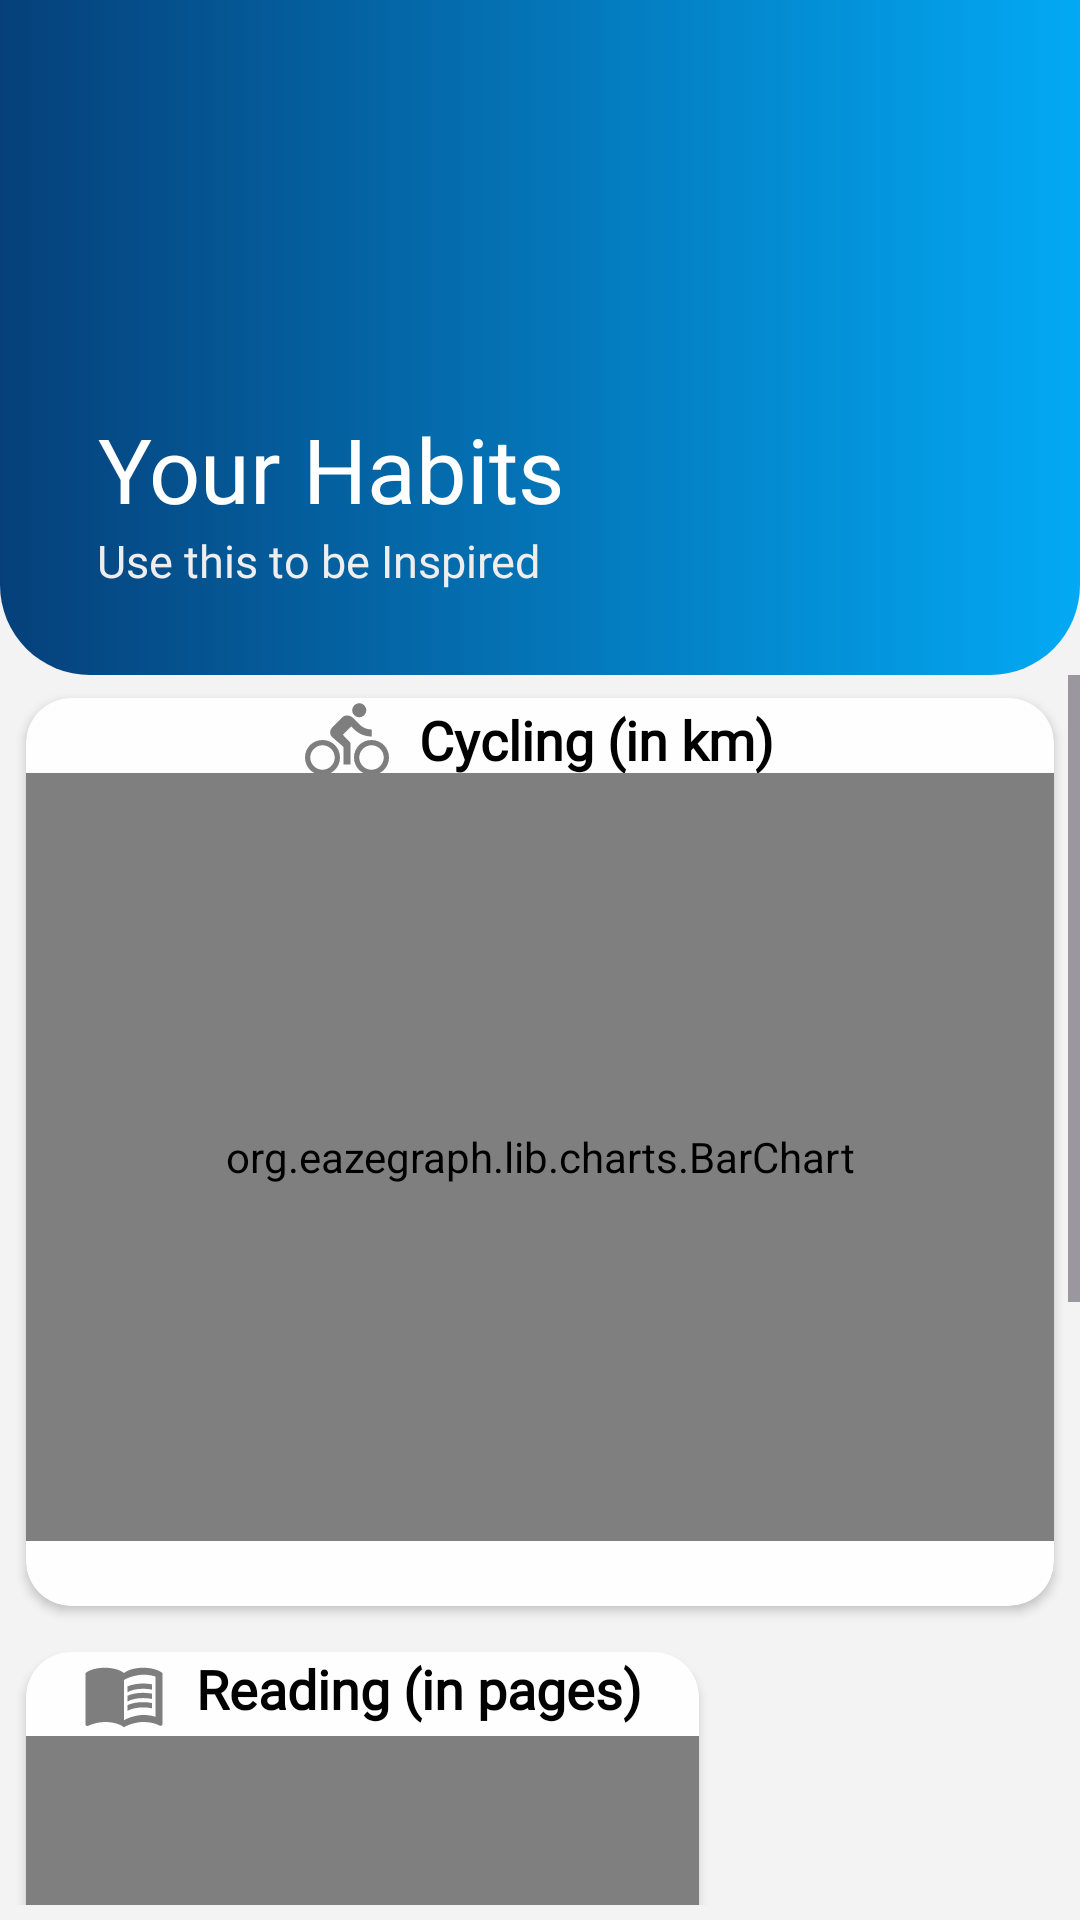

Layout XML and referenced resources for this Android screen:
<!-- AndroidManifest.xml: application theme Theme.HabbitTrackerApp -->
<!-- res/layout/fragment_habits.xml -->
<?xml version="1.0" encoding="utf-8"?>
<FrameLayout xmlns:android="http://schemas.android.com/apk/res/android"
    xmlns:app="http://schemas.android.com/apk/res-auto"
    xmlns:tools="http://schemas.android.com/tools"
    android:layout_width="match_parent"
    android:layout_height="match_parent"
    android:background="#f3f3f3"
    tools:context=".ProgressFragment">

    <LinearLayout
        android:layout_width="match_parent"
        android:layout_height="match_parent"
        android:orientation="vertical">
        <androidx.constraintlayout.widget.ConstraintLayout
            android:id="@+id/constraintLayout"
            android:layout_width="match_parent"
            android:layout_height="225dp"
            android:background="@drawable/top_background">

            <TextView
                android:id="@+id/progressFragProfileName"
                android:layout_width="wrap_content"
                android:layout_height="wrap_content"
                android:layout_marginTop="135dp"
                android:fontFamily="@font/andika"
                android:text="Your Habits"
                android:textColor="#FFF"
                android:textSize="30sp"
                app:layout_constraintBottom_toTopOf="@+id/textView2"
                app:layout_constraintEnd_toEndOf="parent"
                app:layout_constraintHorizontal_bias="0.16"
                app:layout_constraintStart_toStartOf="parent"
                app:layout_constraintTop_toTopOf="parent"
                app:layout_constraintVertical_bias="0.73" />

            <TextView
                android:id="@+id/textView2"
                android:layout_width="wrap_content"
                android:layout_height="wrap_content"
                android:layout_marginBottom="28dp"
                android:fontFamily="@font/andika"
                android:text="Use this to be Inspired"
                android:textColor="#EFEDED"
                android:textSize="15sp"
                app:layout_constraintBottom_toBottomOf="parent"
                app:layout_constraintEnd_toEndOf="parent"
                app:layout_constraintHorizontal_bias="0.152"
                app:layout_constraintStart_toStartOf="parent" />
        </androidx.constraintlayout.widget.ConstraintLayout>

        <LinearLayout
            android:layout_width="match_parent"
            android:layout_height="match_parent"
            android:layout_marginBottom="5dp"
            android:orientation="vertical">
            <ScrollView
                android:layout_width="match_parent"
                android:layout_height="match_parent">
                <LinearLayout
                    android:layout_width="match_parent"
                    android:layout_height="wrap_content"
                    android:orientation="vertical">
                    <androidx.cardview.widget.CardView
                        android:layout_width="match_parent"
                        android:layout_height="wrap_content"
                        android:elevation="8dp"
                        app:cardCornerRadius="15dp"
                        app:cardUseCompatPadding="true"
                        app:cardBackgroundColor="#fefefe"
                        android:layout_marginLeft="2dp"
                        android:layout_marginRight="2dp">
                        <LinearLayout
                            android:layout_width="match_parent"
                            android:layout_height="wrap_content"
                            android:gravity="center"
                            android:orientation="horizontal">
                            <ImageView
                                android:layout_width="28dp"
                                android:layout_height="28dp"
                                android:layout_marginRight="10dp"
                                android:src="@drawable/baseline_directions_bike_24"/>
                            <TextView
                                android:layout_width="wrap_content"
                                android:layout_height="wrap_content"
                                android:fontFamily="@font/andika"
                                android:text="Cycling (in km)"
                                android:textColor="@color/black"
                                android:textSize="18sp"
                                android:textStyle="bold" />
                        </LinearLayout>
                        <LinearLayout
                            android:layout_width="match_parent"
                            android:layout_height="wrap_content"
                            android:orientation="vertical">
                            <FrameLayout
                                android:id="@+id/chartContainer"
                                android:layout_width="match_parent"
                                android:layout_height="match_parent" />
                            <org.eazegraph.lib.charts.BarChart
                                android:id="@+id/barchart"
                                android:layout_width="match_parent"
                                android:layout_height="256dp"
                                android:layout_marginTop="25dp"
                                android:padding="10dp"
                                app:egFixedBarWidth="true"
                                app:egBarWidth="30dp"
                                app:egLegendHeight="25dp"/>
                            <TextView
                                android:id="@+id/suggestionCycling"
                                android:layout_width="match_parent"
                                android:layout_height="wrap_content"
                                android:textColor="#7e7e7e"
                                android:textSize="16sp"/>
                        </LinearLayout>
                    </androidx.cardview.widget.CardView>


                    <androidx.cardview.widget.CardView
                        android:layout_width="wrap_content"
                        android:layout_height="wrap_content"
                        android:elevation="8dp"
                        app:cardCornerRadius="15dp"
                        android:layout_weight="1"
                        app:cardUseCompatPadding="true"
                        app:cardBackgroundColor="#fefefe"
                        android:layout_marginLeft="2dp"
                        android:layout_marginRight="2dp">

                        <LinearLayout
                            android:layout_width="match_parent"
                            android:layout_height="match_parent"
                            android:orientation="vertical">
                            <LinearLayout
                                android:layout_width="match_parent"
                                android:layout_height="wrap_content"
                                android:orientation="horizontal"
                                android:gravity="center">
                                <ImageView
                                    android:layout_width="28dp"
                                    android:layout_height="28dp"
                                    android:layout_marginRight="10dp"
                                    android:src="@drawable/baseline_menu_book_24"/>
                                <TextView
                                    android:layout_width="wrap_content"
                                    android:layout_height="wrap_content"
                                    android:layout_gravity="center_horizontal"

                                    android:fontFamily="@font/andika"
                                    android:text="Reading (in pages)"
                                    android:textColor="@color/black"
                                    android:textSize="18sp"
                                    android:textStyle="bold" />
                            </LinearLayout>

                            <org.eazegraph.lib.charts.PieChart
                                android:id="@+id/piechart"
                                android:layout_width="wrap_content"
                                android:layout_height="200dp"
                                android:padding="8dp"
                                app:egLegendTextSize="18sp"
                                app:egUsePieRotation="true"
                                app:egValueTextSize="36sp"/>
                        </LinearLayout>

                    </androidx.cardview.widget.CardView>

                    <androidx.cardview.widget.CardView
                        android:layout_width="wrap_content"
                        android:layout_height="wrap_content"
                        android:elevation="8dp"
                        app:cardCornerRadius="15dp"
                        android:layout_weight="2"
                        app:cardUseCompatPadding="true"
                        app:cardBackgroundColor="#fefefe"
                        android:layout_marginLeft="2dp"
                        android:layout_marginRight="2dp">
                        <LinearLayout
                            android:layout_width="match_parent"
                            android:layout_height="match_parent"
                            android:orientation="vertical">
                            <LinearLayout
                                android:layout_width="match_parent"
                                android:layout_height="wrap_content"
                                android:gravity="center"
                                android:orientation="horizontal">
                                <ImageView
                                    android:layout_width="28dp"
                                    android:layout_height="28dp"
                                    android:layout_marginRight="10dp"
                                    android:src="@drawable/baseline_local_drink_24"/>
                                <TextView
                                    android:layout_width="wrap_content"
                                    android:layout_height="wrap_content"
                                    android:layout_gravity="center_horizontal"
                                    android:fontFamily="@font/andika"
                                    android:text="Drinking (in Bottles)"
                                    android:textColor="@color/black"
                                    android:textSize="18sp"
                                    android:textStyle="bold" />
                            </LinearLayout>

                            <org.eazegraph.lib.charts.ValueLineChart
                                android:id="@+id/cubiclinechart"
                                android:layout_width="match_parent"
                                android:layout_height="200dp"
                                app:egUseCubic="true"
                                app:egUseOverlapFill="true"
                                app:egCurveSmoothness="0.4"
                                app:egIndicatorLineColor="#FE6DA8"
                                app:egLegendHeight="40dp"
                                app:egShowStandardValue="true"/>
                        </LinearLayout>

                    </androidx.cardview.widget.CardView>



                </LinearLayout>
            </ScrollView>


        </LinearLayout>


    </LinearLayout>


</FrameLayout>
<!-- resources referenced by this layout -->
<resources>
  <color name="black">#FF000000</color>
  <!-- drawable baseline_directions_bike_24 (drawable) -->
  <vector android:autoMirrored="true" android:height="24dp"
      android:tint="#7E7E7E" android:viewportHeight="24"
      android:viewportWidth="24" android:width="24dp" xmlns:android="http://schemas.android.com/apk/res/android">
      <path android:fillColor="@android:color/white" android:pathData="M15.5,5.5c1.1,0 2,-0.9 2,-2s-0.9,-2 -2,-2 -2,0.9 -2,2 0.9,2 2,2zM5,12c-2.8,0 -5,2.2 -5,5s2.2,5 5,5 5,-2.2 5,-5 -2.2,-5 -5,-5zM5,20.5c-1.9,0 -3.5,-1.6 -3.5,-3.5s1.6,-3.5 3.5,-3.5 3.5,1.6 3.5,3.5 -1.6,3.5 -3.5,3.5zM10.8,10.5l2.4,-2.4 0.8,0.8c1.3,1.3 3,2.1 5.1,2.1L19.1,9c-1.5,0 -2.7,-0.6 -3.6,-1.5l-1.9,-1.9c-0.5,-0.4 -1,-0.6 -1.6,-0.6s-1.1,0.2 -1.4,0.6L7.8,8.4c-0.4,0.4 -0.6,0.9 -0.6,1.4 0,0.6 0.2,1.1 0.6,1.4L11,14v5h2v-6.2l-2.2,-2.3zM19,12c-2.8,0 -5,2.2 -5,5s2.2,5 5,5 5,-2.2 5,-5 -2.2,-5 -5,-5zM19,20.5c-1.9,0 -3.5,-1.6 -3.5,-3.5s1.6,-3.5 3.5,-3.5 3.5,1.6 3.5,3.5 -1.6,3.5 -3.5,3.5z"/>
  </vector>
  <!-- drawable baseline_local_drink_24 (drawable) -->
  <vector android:height="24dp" android:tint="#7E7E7E"
      android:viewportHeight="24" android:viewportWidth="24"
      android:width="24dp" xmlns:android="http://schemas.android.com/apk/res/android">
      <path android:fillColor="@android:color/white" android:pathData="M3,2l2.01,18.23C5.13,21.23 5.97,22 7,22h10c1.03,0 1.87,-0.77 1.99,-1.77L21,2L3,2zM12,19c-1.66,0 -3,-1.34 -3,-3 0,-2 3,-5.4 3,-5.4s3,3.4 3,5.4c0,1.66 -1.34,3 -3,3zM18.33,8L5.67,8l-0.44,-4h13.53l-0.43,4z"/>
  </vector>
  <!-- drawable baseline_menu_book_24 (drawable) -->
  <vector android:autoMirrored="true" android:height="24dp"
      android:tint="#7E7E7E" android:viewportHeight="24"
      android:viewportWidth="24" android:width="24dp" xmlns:android="http://schemas.android.com/apk/res/android">
      <path android:fillColor="@android:color/white" android:pathData="M21,5c-1.11,-0.35 -2.33,-0.5 -3.5,-0.5c-1.95,0 -4.05,0.4 -5.5,1.5c-1.45,-1.1 -3.55,-1.5 -5.5,-1.5S2.45,4.9 1,6v14.65c0,0.25 0.25,0.5 0.5,0.5c0.1,0 0.15,-0.05 0.25,-0.05C3.1,20.45 5.05,20 6.5,20c1.95,0 4.05,0.4 5.5,1.5c1.35,-0.85 3.8,-1.5 5.5,-1.5c1.65,0 3.35,0.3 4.75,1.05c0.1,0.05 0.15,0.05 0.25,0.05c0.25,0 0.5,-0.25 0.5,-0.5V6C22.4,5.55 21.75,5.25 21,5zM21,18.5c-1.1,-0.35 -2.3,-0.5 -3.5,-0.5c-1.7,0 -4.15,0.65 -5.5,1.5V8c1.35,-0.85 3.8,-1.5 5.5,-1.5c1.2,0 2.4,0.15 3.5,0.5V18.5z"/>
      <path android:fillColor="@android:color/white" android:pathData="M17.5,10.5c0.88,0 1.73,0.09 2.5,0.26V9.24C19.21,9.09 18.36,9 17.5,9c-1.7,0 -3.24,0.29 -4.5,0.83v1.66C14.13,10.85 15.7,10.5 17.5,10.5z"/>
      <path android:fillColor="@android:color/white" android:pathData="M13,12.49v1.66c1.13,-0.64 2.7,-0.99 4.5,-0.99c0.88,0 1.73,0.09 2.5,0.26V11.9c-0.79,-0.15 -1.64,-0.24 -2.5,-0.24C15.8,11.66 14.26,11.96 13,12.49z"/>
      <path android:fillColor="@android:color/white" android:pathData="M17.5,14.33c-1.7,0 -3.24,0.29 -4.5,0.83v1.66c1.13,-0.64 2.7,-0.99 4.5,-0.99c0.88,0 1.73,0.09 2.5,0.26v-1.52C19.21,14.41 18.36,14.33 17.5,14.33z"/>
  </vector>
  <!-- drawable top_background (drawable) -->
  <?xml version="1.0" encoding="utf-8"?>
  <selector xmlns:android="http://schemas.android.com/apk/res/android">
  <item>
      <shape android:shape="rectangle">
          <gradient android:startColor="#05407A" android:endColor="#03A9F4"/>
          <corners android:bottomLeftRadius="30dp"
              android:bottomRightRadius="30dp"/>
      </shape>
  </item>
  </selector>
  <style name="Theme.HabbitTrackerApp" parent="Base.Theme.HabbitTrackerApp" />
  <style name="Base.Theme.HabbitTrackerApp" parent="Theme.Material3.DayNight.NoActionBar">
          
          
      </style>
</resources>
